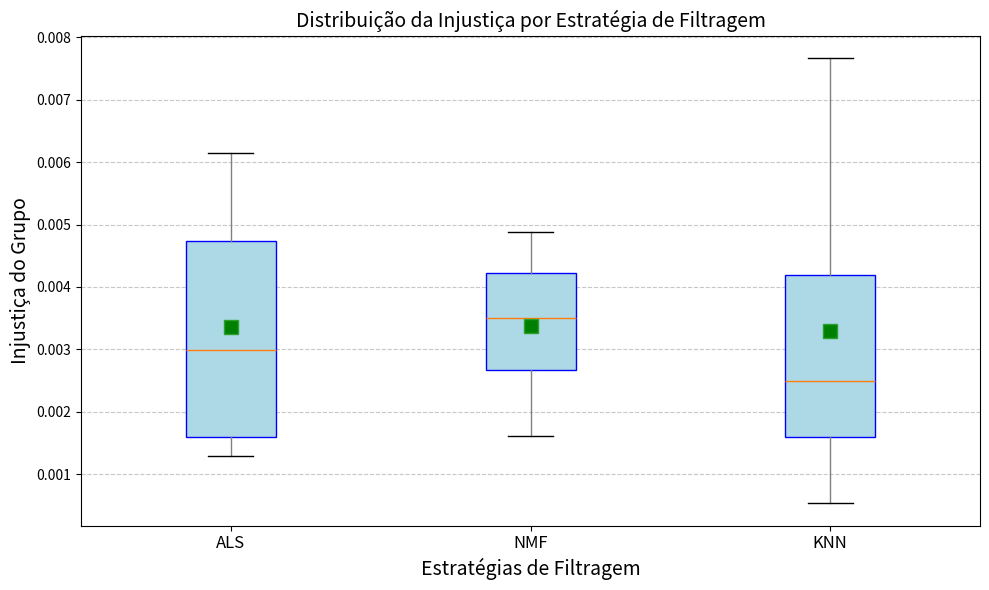

Recreate this plot in Python.
import matplotlib.pyplot as plt
import numpy as np

# Dados de injustiça para cada estratégia e configuração de agrupamento
dados = {
    'ALS': [0.00426530, 0.00170270, 0.00129660, 0.00615080],
    'NMF': [0.00301780, 0.00161200, 0.00400160, 0.00487470],
    'KNN': [0.00053500, 0.00767110, 0.00195270, 0.00304140]
}

# Convertendo dados para formato adequado para boxplot
dados_boxplot = [dados['ALS'], dados['NMF'], dados['KNN']]

# Nomes para os eixos X
estrategias = ['ALS', 'NMF', 'KNN']

# Criando o gráfico de caixa
plt.figure(figsize=(10, 6))

# Personalizando as cores
colors = ['skyblue', 'salmon', 'lightgreen']

# Criando o boxplot com cores personalizadas
plt.boxplot(dados_boxplot, labels=estrategias, patch_artist=True, showmeans=True,
            boxprops=dict(facecolor='lightblue', color='blue'),
            whiskerprops=dict(color='gray'),
            capprops=dict(color='black'),
            flierprops=dict(marker='o', markerfacecolor='red', markersize=8, linestyle='none'),
            meanprops=dict(marker='s', markerfacecolor='green', markersize=10))

plt.xticks(fontsize=12)

# Adicionando título e rótulos aos eixos
plt.title('Distribuição da Injustiça por Estratégia de Filtragem', fontsize=14)
plt.ylabel('Injustiça do Grupo', fontsize=14)
plt.xlabel('Estratégias de Filtragem', fontsize=14)
plt.grid(axis='y', linestyle='--', alpha=0.7)

# Mostrando o gráfico
plt.tight_layout()
plt.show()
